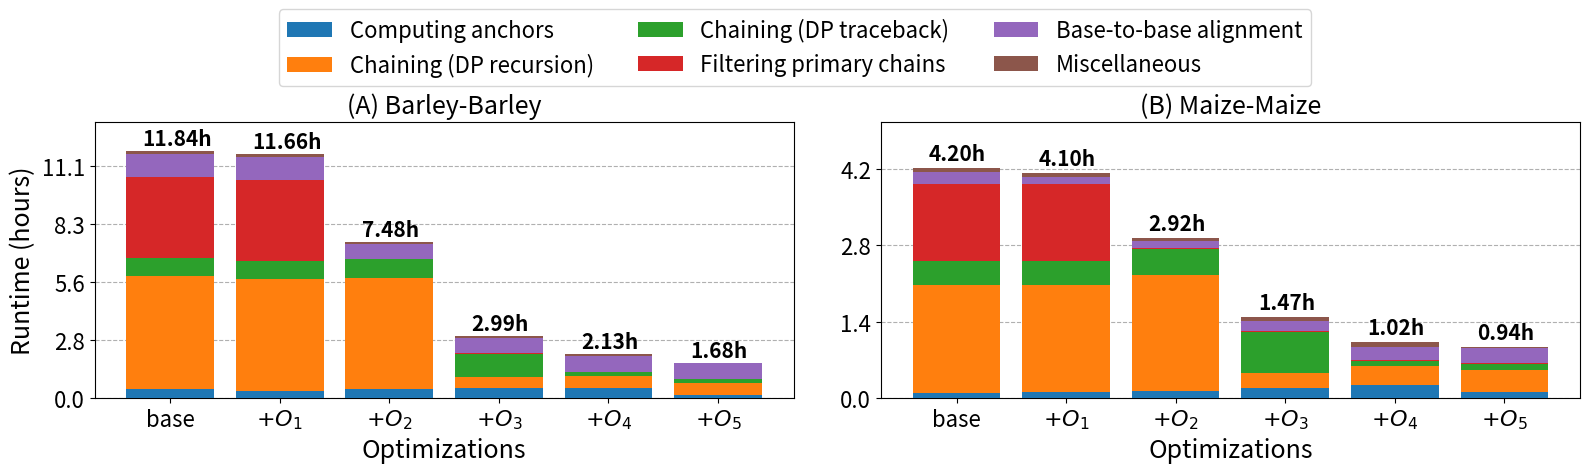

This figure's Python source:
import matplotlib.pyplot as plt
import numpy as np
import seaborn as sns

# Updated categories based on the mapping
categories = ['Computing anchors', 'Chaining (DP recursion)', 'Chaining (DP traceback)', 'Filtering primary chains', 'Base-to-base alignment', 'Miscellaneous']

# Data for maize with updated categories
runtime_maize = [15111.068, 14755.744, 10495.920, 5301.497, 3675.419, 3380.453]  # in seconds
value_mm2_maize = np.array([0.024, 0.246 + 0.222, 0.052 + 0.052, 0.333, 0.053, 0.017]) * runtime_maize[0]
value_mm2_avx_maize = np.array([0.025, 0.252 + 0.224, 0.055 + 0.055, 0.339, 0.032, 0.017]) * runtime_maize[1]
value_mm2_olp_maize = np.array([0.046, 0.386 + 0.335, 0.085 + 0.081, 0.0024, 0.046, 0.018]) * runtime_maize[2]
value_mm2_hap_chain_maize = np.array([0.127, 0.095 + 0.090, 0.254 + 0.252, 0.006, 0.123, 0.054]) * runtime_maize[3]
value_mm2_hap_chain_btk_maize = np.array([0.233, 0.179 + 0.169, 0.042 + 0.040, 0.012, 0.228, 0.096]) * runtime_maize[4]
value_mm2_hap_chain_btk_sort_maize = np.array([0.117, 0.219 + 0.206, 0.067 + 0.059, 0.014, 0.284, 0.033]) * runtime_maize[5]
data_maize = np.array([value_mm2_maize, value_mm2_avx_maize, value_mm2_olp_maize, value_mm2_hap_chain_maize, value_mm2_hap_chain_btk_maize, value_mm2_hap_chain_btk_sort_maize])

# Data for barley with updated categories
runtime_barley = [42612.805, 41985.786, 26910.393, 10761.150, 7651.801, 6063.077]  # in seconds
value_mm2_barley = np.array([0.036, 0.287 + 0.169, 0.039 + 0.035, 0.327, 0.094, 0.012]) * runtime_barley[0]
value_mm2_avx_barley = np.array([0.029, 0.289 + 0.170, 0.038 + 0.035, 0.333, 0.095, 0.012]) * runtime_barley[1]
value_mm2_olp_barley = np.array([0.061, 0.444 + 0.262, 0.064 + 0.058, 0.003, 0.092, 0.016]) * runtime_barley[2]
value_mm2_hap_chain_barley = np.array([0.154, 0.112 + 0.077, 0.188 + 0.183, 0.007, 0.238, 0.041]) * runtime_barley[3]
value_mm2_hap_chain_btk_barley = np.array([0.221, 0.161 + 0.120, 0.041 + 0.041, 0.010, 0.348, 0.057]) * runtime_barley[4]
value_mm2_hap_chain_btk_sort_barley = np.array([0.077, 0.203 + 0.142, 0.054 + 0.053, 0.013, 0.445, 0.014]) * runtime_barley[5]
data_barley = np.array([value_mm2_barley, value_mm2_avx_barley, value_mm2_olp_barley, value_mm2_hap_chain_barley, value_mm2_hap_chain_btk_barley, value_mm2_hap_chain_btk_sort_barley])

# Create subplots
fig, (ax1, ax2) = plt.subplots(1, 2, figsize=(16, 4), sharey=False)

# Use a colormap for consistent colors
colors = sns.color_palette("tab10", len(categories))

# Plot bars for barley data (swap this to ax1)
bottom_barley = np.zeros(len(runtime_barley))
for i, category in enumerate(categories):
    ax1.bar(range(len(runtime_barley)), data_barley[:, i], bottom=bottom_barley, label=category, color=colors[i], zorder=3)
    bottom_barley += data_barley[:, i]

# Add runtime labels for barley (in hours)
for i, v in enumerate(runtime_barley):
    ax1.text(i - 0.25, bottom_barley[i] + 1000, f'{v/3600:.2f}h', color='black', fontweight='bold', fontsize=15)

# Plot bars for maize data (swap this to ax2)
bottom_maize = np.zeros(len(runtime_maize))
for i, category in enumerate(categories):
    ax2.bar(range(len(runtime_maize)), data_maize[:, i], bottom=bottom_maize, color=colors[i], zorder=3)
    bottom_maize += data_maize[:, i]

# Add runtime labels for maize (in hours)
for i, v in enumerate(runtime_maize):
    ax2.text(i - 0.25, bottom_maize[i] + 500, f'{v/3600:.2f}h', color='black', fontweight='bold', fontsize=15)

# Set titles for both subplots (swap titles)
ax1.set_title('(A) Barley-Barley', fontsize=18)  # Swapped to ax1
ax2.set_title('(B) Maize-Maize', fontsize=18)    # Swapped to ax2

# Set y-axis labels
ax1.set_ylabel('Runtime (hours)', fontsize=18)
ax2.set_ylabel('  ', fontsize=18)

# Set x-tick labels for barley and maize (swap labels)
ax1.set_xticks(range(len(runtime_barley)))
ax1.set_xticklabels(['base', '$+O_1$', '$+O_2$', '$+O_3$', '$+O_4$', '$+O_5$'], rotation=0, fontsize=16)

ax2.set_xticks(range(len(runtime_maize)))
ax2.set_xticklabels(['base', '$+O_1$', '$+O_2$', '$+O_3$', '$+O_4$', '$+O_5$'], rotation=0, fontsize=16)

# Adjust y-limits to be non-normalized
ax1.set_ylim(0, max(bottom_barley) + 5000)
ax2.set_ylim(0, max(bottom_maize) + 3000)

# Add yticks as runtime in hours
ax1.set_yticks(range(0, int(max(bottom_barley) + 1000), 10000))
ax1.set_yticklabels([f'{i/3600:.1f}' for i in range(0, int(max(bottom_barley) + 1000), 10000)], fontsize=16)
ax2.set_yticks(range(0, int(max(bottom_maize) + 1000), 5000))
ax2.set_yticklabels([f'{i/3600:.1f}' for i in range(0, int(max(bottom_maize) + 1000), 5000)], fontsize=16)

# Grid lines for y-axis
ax1.grid(axis='y', linestyle='--', zorder=0)
ax2.grid(axis='y', linestyle='--', zorder=0)

# Set xlabel for both subplots as 'Optimizations'
ax1.set_xlabel('Optimizations', fontsize=18)
ax2.set_xlabel('Optimizations', fontsize=18)

# Adding a shared legend at the top
fig.legend(categories, loc='upper center', bbox_to_anchor=(0.5, 1.20), fontsize=16, ncol=3)

plt.tight_layout()
plt.savefig('combined_maize_barley_rt1.pdf', bbox_inches='tight', format='pdf', dpi=1200)
